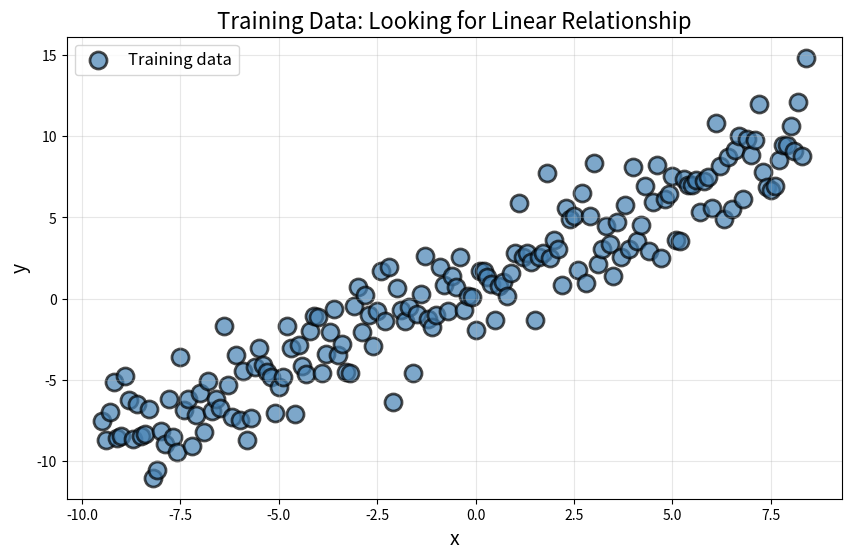
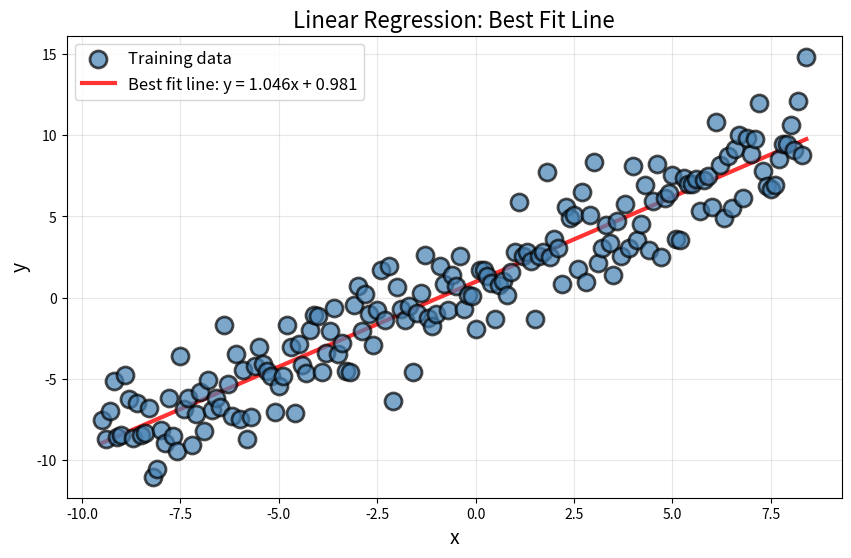
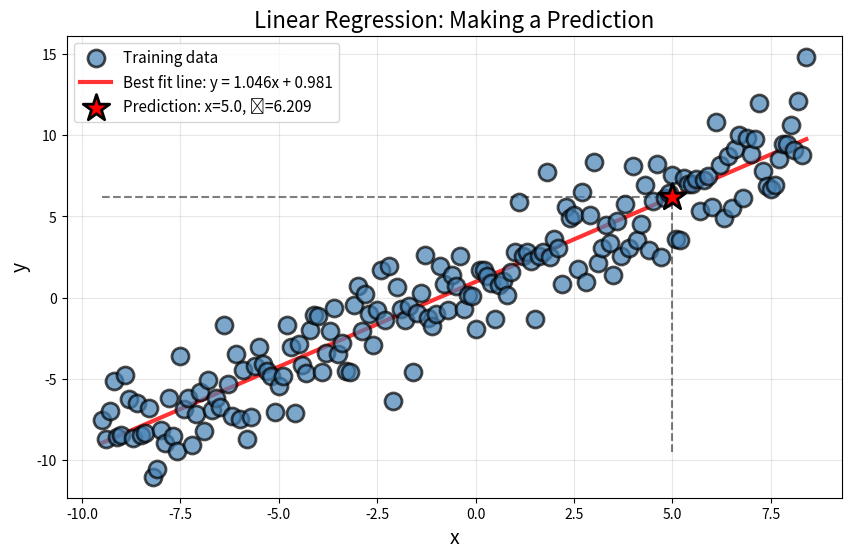

Source code (Python) for these figures, in order:
import numpy as np
import matplotlib.pyplot as plt

# Sample data (matching lecture slides)
# Generate X values from -9.5 to 8.5 with step size 0.1
X_train = np.arange(-9.5, 8.5, 0.1)

# Generate y values: y = x + 1 + noise
# where noise follows a normal distribution with mean 0 and std 2
np.random.seed(42)  # For reproducibility
data_points = X_train
y_train = data_points + 1 + np.random.normal(0, 2, len(data_points))

# Reshape X_train to be a column vector for matrix operations
X_train = X_train.reshape(-1, 1)

# Test point
X_test = np.array([5])

print("Training data shape:", X_train.shape)  # (180, 1) = 180 points, 1 feature
print("Target values shape:", y_train.shape)   # (180,) = 180 target values
print("\nFirst few training points:")
print(X_train[:3].ravel())
print("\nCorresponding target values:")
print(y_train[:3])
print(f"\nTarget value range: [{y_train.min():.3f}, {y_train.max():.3f}]")
print(f"\nTest point: x = {X_test[0]}")

# Scatter plot of training data
plt.figure(figsize=(10, 6))
plt.scatter(X_train, y_train,
           c='steelblue', s=150, alpha=0.7,
           edgecolors='black', linewidths=2,
           label='Training data')
plt.xlabel('x', fontsize=14)
plt.ylabel('y', fontsize=14)
plt.title('Training Data: Looking for Linear Relationship', fontsize=16)
plt.legend(fontsize=12)
plt.grid(True, alpha=0.3)
plt.show()

print(f"We have {len(X_train)} training points")
print(f"Goal: Find the line y = w₁x + w₀ that best fits this data")

# Create column of ones manually
N = len(X_train)  # Number of training points
ones_column = np.ones((N, 1))  # Column of 1s with shape (180, 1)

print("Original X_train shape:", X_train.shape)
print("Ones column shape:", ones_column.shape)
print("\nOnes column:")
print(ones_column[:3])  # Show first 3

# Concatenate: [ones column | X_train]
Phi_manual = np.concatenate([ones_column, X_train], axis=1)

print("\nDesign matrix Φ (Phi) shape:", Phi_manual.shape)  # (180, 2)
print("\nFirst few rows of Φ:")
print(Phi_manual[:5])
print("\nEach row is now: [1, x]")

# Add column of ones using np.c_[]
Phi = np.c_[np.ones(len(X_train)), X_train]

print("Design matrix Φ shape:", Phi.shape)  # (180, 2)
print("\nFirst few rows of Φ:")
print(Phi[:5])
print()

# Verify both approaches match
print("Manual and np.c_[] results match:", np.allclose(Phi_manual, Phi))

print("Step 1: Compute Φᵀ (Phi transpose)")
print("="*50)
Phi_T = Phi.T
print(f"Φ shape: {Phi.shape}")
print(f"Φᵀ shape: {Phi_T.shape}")
print("\nΦᵀ:")
print(Phi_T)
print()

print("Step 2: Compute Φᵀ Φ (matrix multiplication)")
print("="*50)
Phi_T_Phi = Phi_T @ Phi  # Using @ for matrix multiplication
print(f"Φᵀ shape: {Phi_T.shape}")
print(f"Φ shape: {Phi.shape}")
print(f"Φᵀ Φ shape: {Phi_T_Phi.shape}")
print("\nΦᵀ Φ:")
print(Phi_T_Phi)
print("\nThis is a 2×2 symmetric matrix")
print()

print("Step 3: Compute (Φᵀ Φ)⁻¹ (matrix inverse)")
print("="*50)
Phi_T_Phi_inv = np.linalg.inv(Phi_T_Phi)
print(f"(Φᵀ Φ)⁻¹ shape: {Phi_T_Phi_inv.shape}")
print("\n(Φᵀ Φ)⁻¹:")
print(Phi_T_Phi_inv)
print()

# Verify it's actually the inverse
identity = Phi_T_Phi @ Phi_T_Phi_inv
print("Verification: Φᵀ Φ × (Φᵀ Φ)⁻¹ should equal identity matrix:")
print(np.round(identity, 10))  # Round to avoid floating point display issues
print()

print("Step 4: Compute Φᵀ y (matrix-vector multiplication)")
print("="*50)
Phi_T_y = Phi_T @ y_train
print(f"Φᵀ shape: {Phi_T.shape}")
print(f"y shape: {y_train.shape}")
print(f"Φᵀ y shape: {Phi_T_y.shape}")
print("\nΦᵀ y:")
print(Phi_T_y)
print()

print("Step 5: Compute weights w = (Φᵀ Φ)⁻¹ Φᵀ y")
print("="*50)
weights_manual = Phi_T_Phi_inv @ Phi_T_y
print(f"Weights shape: {weights_manual.shape}")
print("\nWeights [w₀, w₁]:")
print(weights_manual)
print()
print(f"Intercept (w₀): {weights_manual[0]:.6f}")
print(f"Slope (w₁):     {weights_manual[1]:.6f}")
print()
print(f"Our linear model: y = {weights_manual[1]:.3f}x + {weights_manual[0]:.3f}")

# Compute weights using the closed-form solution
weights = np.linalg.inv(Phi.T @ Phi) @ Phi.T @ y_train

print("Weights computed in one line:")
print(weights)
print()
print(f"Intercept (w₀): {weights[0]:.6f}")
print(f"Slope (w₁):     {weights[1]:.6f}")
print()

# Verify both approaches match
print("Manual and one-line results match:", np.allclose(weights_manual, weights))
print()
print(f"Final linear model: y = {weights[1]:.3f}x + {weights[0]:.3f}")

# Create x values for plotting the line
x_line = np.linspace(X_train.min(), X_train.max(), 100)

# Compute y values using our learned weights: y = w₁x + w₀
y_line = weights[1] * x_line + weights[0]

# Plot
plt.figure(figsize=(10, 6))

# Training data
plt.scatter(X_train, y_train,
           c='steelblue', s=150, alpha=0.7,
           edgecolors='black', linewidths=2,
           label='Training data', zorder=3)

# Best fit line
plt.plot(x_line, y_line,
        'r-', linewidth=3, alpha=0.8,
        label=f'Best fit line: y = {weights[1]:.3f}x + {weights[0]:.3f}')

plt.xlabel('x', fontsize=14)
plt.ylabel('y', fontsize=14)
plt.title('Linear Regression: Best Fit Line', fontsize=16)
plt.legend(fontsize=12)
plt.grid(True, alpha=0.3)
plt.show()

print(f"Model equation: y = {weights[1]:.3f}x + {weights[0]:.3f}")

# Test point (defined earlier: x = 5)
X_test_reshaped = X_test.reshape(-1, 1)  # Reshape for matrix operations

print("Original test point:", X_test)
print("Reshaped test point:", X_test_reshaped)
print("Shape:", X_test_reshaped.shape)
print()

# Add bias term
X_test_with_bias = np.c_[np.ones(len(X_test_reshaped)), X_test_reshaped]

print("Test point with bias:", X_test_with_bias[0])
print("Shape:", X_test_with_bias.shape)
print()
print("Now it has the form [1, x] to match our weights [w₀, w₁]")

# Manual calculation
x_value = X_test_reshaped[0, 0]  # x = 5.0
w0 = weights[0]  # Intercept
w1 = weights[1]  # Slope

print("Manual calculation:")
print("="*50)
print(f"x = {x_value}")
print(f"w₀ (intercept) = {w0:.6f}")
print(f"w₁ (slope)     = {w1:.6f}")
print()
print(f"ŷ = w₀ + w₁ × x")
print(f"ŷ = {w0:.6f} + {w1:.6f} × {x_value}")
print(f"ŷ = {w0:.6f} + {w1 * x_value:.6f}")

prediction_manual = w0 + w1 * x_value
print(f"ŷ = {prediction_manual:.3f}")

# Prediction using matrix multiplication
prediction = X_test_with_bias @ weights

print("Matrix multiplication approach:")
print("="*50)
print(f"X_test with bias: {X_test_with_bias[0]}")
print(f"Weights:          {weights}")
print()
print(f"Prediction = [1, {x_value}] @ [{w0:.3f}, {w1:.3f}]")
print(f"Prediction = 1×{w0:.3f} + {x_value}×{w1:.3f}")
print(f"Prediction = {prediction[0]:.3f}")
print()

# Verify both approaches match
print(f"Manual and matrix predictions match: {np.isclose(prediction_manual, prediction[0])}")

# Create x values for plotting the line
x_line = np.linspace(X_train.min(), X_train.max(), 100)
y_line = weights[1] * x_line + weights[0]

# Plot
plt.figure(figsize=(10, 6))

# Training data
plt.scatter(X_train, y_train,
           c='steelblue', s=150, alpha=0.7,
           edgecolors='black', linewidths=2,
           label='Training data', zorder=3)

# Best fit line
plt.plot(x_line, y_line,
        'r-', linewidth=3, alpha=0.8,
        label=f'Best fit line: y = {weights[1]:.3f}x + {weights[0]:.3f}')

# Test point and prediction
plt.scatter(X_test_reshaped, prediction,
           c='red', s=400, marker='*',
           edgecolors='black', linewidths=2,
           label=f'Prediction: x={X_test_reshaped[0,0]:.1f}, ŷ={prediction[0]:.3f}',
           zorder=4)

# Draw dashed lines to show prediction
plt.plot([X_test_reshaped[0,0], X_test_reshaped[0,0]], [X_train.min(), prediction[0]], 
        'k--', alpha=0.5, linewidth=1.5)
plt.plot([X_train.min(), X_test_reshaped[0,0]], [prediction[0], prediction[0]], 
        'k--', alpha=0.5, linewidth=1.5)

plt.xlabel('x', fontsize=14)
plt.ylabel('y', fontsize=14)
plt.title('Linear Regression: Making a Prediction', fontsize=16)
plt.legend(fontsize=11)
plt.grid(True, alpha=0.3)
plt.show()

print(f"\nFor test point x = {X_test_reshaped[0,0]:.1f}:")
print(f"Predicted value ŷ = {prediction[0]:.3f}")
print(f"\nCalculation: ŷ = {weights[1]:.3f} × {X_test_reshaped[0,0]:.1f} + {weights[0]:.3f} = {prediction[0]:.3f}")

# Multiple test points
X_test_multiple = np.array([[1.0], [2.5], [4.0], [5.5], [6.0]])

print("Test points:")
print(X_test_multiple.ravel())
print()

# Add bias term
X_test_multiple_with_bias = np.c_[np.ones(len(X_test_multiple)), X_test_multiple]

print("Test points with bias:")
print(X_test_multiple_with_bias)
print()

# Make predictions (vectorized operation!)
predictions_multiple = X_test_multiple_with_bias @ weights

print("Predictions:")
for i, (x, y_pred) in enumerate(zip(X_test_multiple, predictions_multiple)):
    print(f"  x = {x[0]:.1f}  →  ŷ = {y_pred:.3f}")